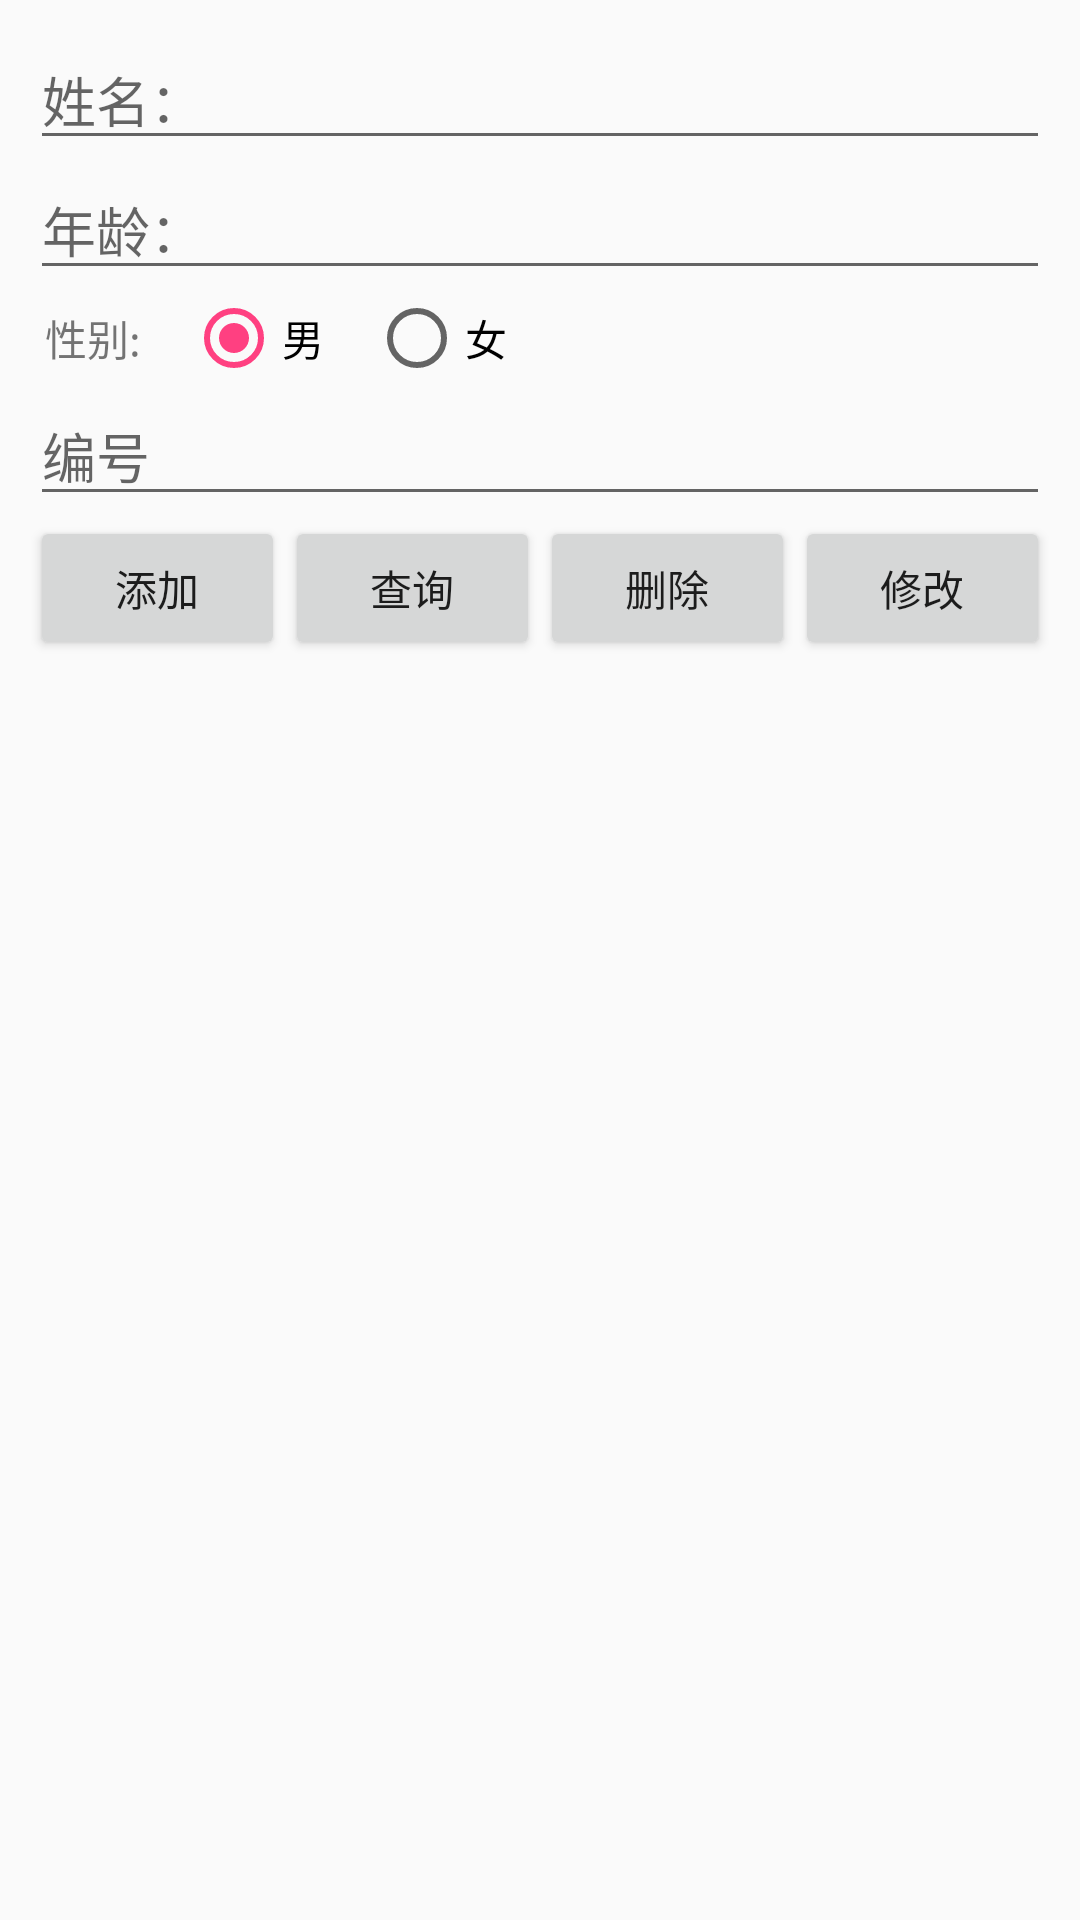

Write the Android layout XML for this screen, with the resource values it uses.
<!-- AndroidManifest.xml: application theme AppTheme -->
<!-- res/layout/activity_main_sqlite.xml -->
<?xml version="1.0" encoding="utf-8"?>
<LinearLayout xmlns:android="http://schemas.android.com/apk/res/android"
    android:id="@+id/activity_main"
    android:layout_width="match_parent"
    android:layout_height="match_parent"
    android:orientation="vertical"
    android:padding="10dp">

    <EditText
        android:id="@+id/name_edt"
        android:layout_width="match_parent"
        android:layout_height="wrap_content"
        android:hint="姓名：" />

    <EditText
        android:id="@+id/age_edt"
        android:layout_width="match_parent"
        android:layout_height="wrap_content"
        android:hint="年龄："
        android:numeric="integer" />

    <RadioGroup
        android:id="@+id/gender_gp"
        android:layout_width="match_parent"
        android:layout_height="wrap_content"
        android:orientation="horizontal">

        <TextView
            android:layout_width="wrap_content"
            android:layout_height="wrap_content"
            android:layout_marginLeft="5dp"
            android:text="性别:" />

        <RadioButton
            android:id="@+id/male"
            android:layout_width="wrap_content"
            android:layout_height="wrap_content"
            android:layout_marginLeft="15dp"
            android:checked="true"
            android:text="男" />

        <RadioButton
            android:id="@+id/female"
            android:layout_width="wrap_content"
            android:layout_height="wrap_content"
            android:layout_marginLeft="15dp"
            android:text="女" />
    </RadioGroup>

    <EditText
        android:id="@+id/id_edt"
        android:layout_width="match_parent"
        android:layout_height="wrap_content"
        android:hint="编号" />

    <LinearLayout
        android:layout_width="match_parent"
        android:layout_height="wrap_content"
        android:orientation="horizontal">

        <Button
            android:id="@+id/insert_btn"
            android:layout_width="match_parent"
            android:layout_height="wrap_content"
            android:layout_weight="1"
            android:onClick="operate"
            android:text="添加" />

        <Button
            android:id="@+id/select_btn"
            android:layout_width="match_parent"
            android:layout_height="wrap_content"
            android:layout_weight="1"
            android:onClick="operate"
            android:text="查询" />

        <Button
            android:id="@+id/delete_btn"
            android:layout_width="match_parent"
            android:layout_height="wrap_content"
            android:layout_weight="1"
            android:onClick="operate"
            android:text="删除" />

        <Button
            android:id="@+id/update_btn"
            android:layout_width="match_parent"
            android:layout_height="wrap_content"
            android:layout_weight="1"
            android:onClick="operate"
            android:text="修改" />
    </LinearLayout>

    <ListView
        android:id="@+id/stu_list"
        android:layout_width="match_parent"
        android:layout_height="match_parent" />
</LinearLayout>
<!-- resources referenced by this layout -->
<resources>
  <style name="AppTheme" parent="Theme.AppCompat.Light.DarkActionBar">
          
          <item name="colorPrimary">@color/colorPrimary</item>
          <item name="colorPrimaryDark">@color/colorPrimaryDark</item>
          <item name="colorAccent">@color/colorAccent</item>
      </style>
  <color name="colorPrimary">#3F51B5</color>
  <color name="colorPrimaryDark">#303F9F</color>
  <color name="colorAccent">#FF4081</color>
</resources>
